Run: headless pygame with SDL's dummy video driver; simulated clock (each Clock.tick advances the game by its frame time, no real sleeping); random seed 0; keys injected as events and as key.get_pressed() state; no mouse input.
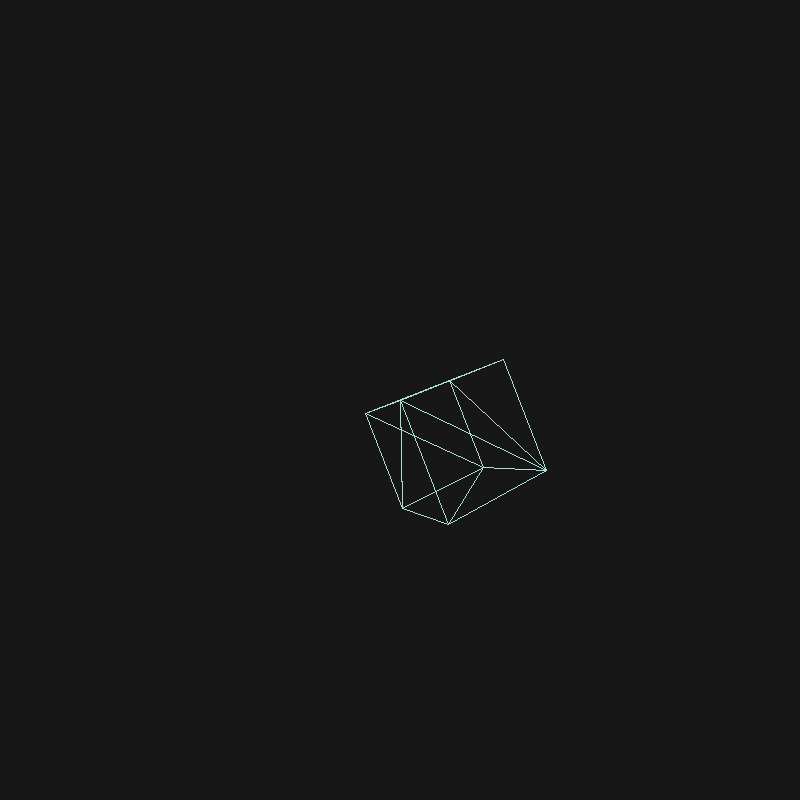
Frame 1 of 4 · flips 1–60 · no input
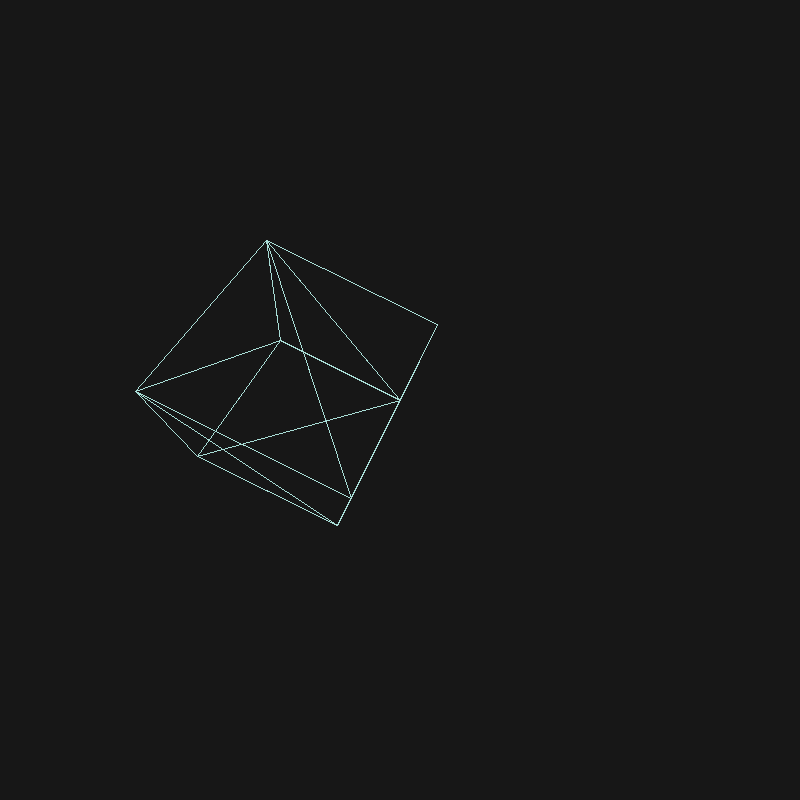
Frame 2 of 4 · flips 61–180 · tapped SPACE, RETURN · held RIGHT (→), D
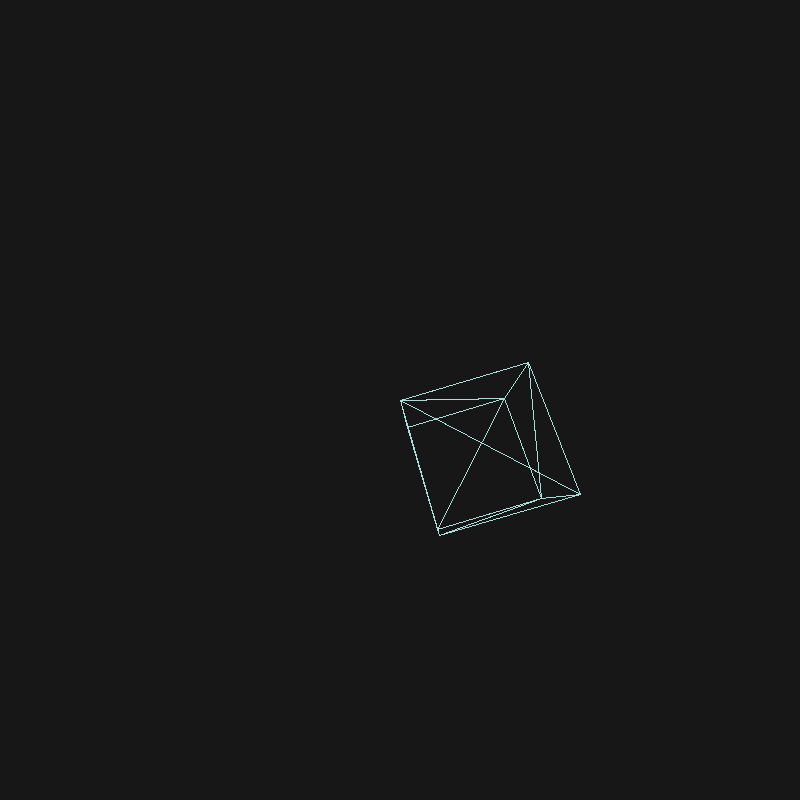
Frame 3 of 4 · flips 181–300 · held DOWN (↓), S
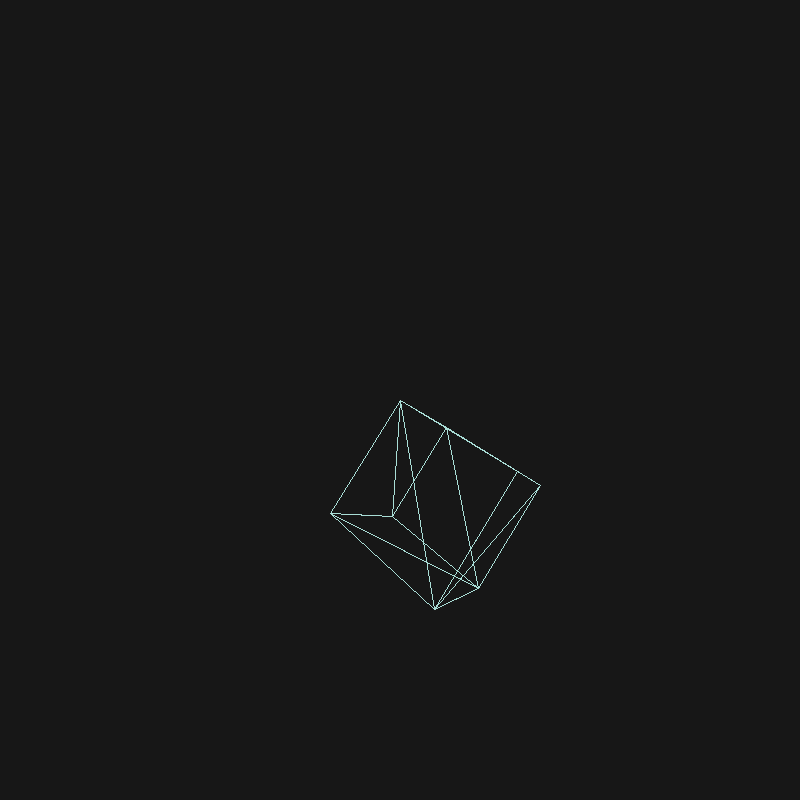
Frame 4 of 4 · flips 301–420 · held LEFT (←), A, UP (↑), W

The pygame program that drew these frames:

import pygame 
from sys import exit
import math as m

SCREEN_COLOR ="#171717"
SCREEN_WIDTH = 800
SCREEN_HEIGHT = 800
SCREEN_SIZE = (SCREEN_WIDTH,SCREEN_HEIGHT)
LINE_COLOR = "#A9DDD6"

# Defining Functions and Objects
A = SCREEN_WIDTH/SCREEN_HEIGHT
FOV = 90.0 # in Degrees
Zn = 0.1
Zf = 1000.0
P = 1/m.tan(m.radians(FOV)/2)
T = Zf/(Zf-Zn)
theta = 0

Mat_Proj = [P/A,0,0,0
            ,0,P,0,0
            ,0,0,T,-Zf*T
            ,0,0,1,0 ]


class Vector():
    def __init__(self,x,y,z) -> None:
        self.x = float(x) 
        self.y = float(y) 
        self.z = float(z)

class Triangle():
    def __init__(self,vectors) -> None:

        self.v = list(vectors)

class Object_3D():
    def __init__(self,triangles) -> None:
        self.triangles = triangles

def MatVectorMul(i,m,o) -> None:# i is input vector , m is 4x4 matrix to be multiplied , o is the output vector
    
    o.x = i.x * m[0] + i.y * m[1] + i.z * m[2] + m[3]
    o.y = i.x * m[4] + i.y * m[5] + i.z * m[6] + m[7]
    o.z = i.x * m[8] + i.y * m[9] + i.z * m[10] + m[11]
    w = float(i.x * m[12] + i.y * m[13] + i.z * m[14] + m[15])
    
    if w != 0:
        o.x /= w ; o.y /= w ; o.z /= w

pygame.init()
screen = pygame.display.set_mode(SCREEN_SIZE)
pygame.display.set_caption("3D Engine")
clock=pygame.time.Clock()

# Game Update Loop
while True:

    # Checking events
    for event in pygame.event.get():
        if event.type == pygame.QUIT:
            pygame.quit()
            exit()
        
        if event.type == pygame.KEYDOWN:
            if event.key == pygame.K_ESCAPE:
                pygame.quit() 
                exit()

        if event.type == pygame.KEYDOWN:
            if event.key == pygame.K_SPACE:
                # print(matR)
                pass

    # Load Object Data
    vec1 = Vector(0,0,0)
    vec2 = Vector(0,0,1)
    vec3 = Vector(0,1,0)


    tri1 = Triangle((Vector(0,0,0),Vector(0,1,0),Vector(1,1,0)))
    tri2 = Triangle((Vector(0,0,0),Vector(1,1,0),Vector(1,0,0)))
    tri3 = Triangle((Vector(1,0,0),Vector(1,1,0),Vector(1,1,1)))
    tri4 = Triangle((Vector(1,0,0),Vector(1,1,1),Vector(1,0,1)))
    tri5 = Triangle((Vector(1,0,1),Vector(1,1,1),Vector(0,1,1)))
    tri6 = Triangle((Vector(1,0,1),Vector(0,1,1),Vector(0,0,1)))
    tri7 = Triangle((Vector(0,0,1),Vector(0,1,1),Vector(0,1,0)))
    tri8 = Triangle((Vector(0,0,1),Vector(0,1,0),Vector(0,0,0)))
    tri9 = Triangle((Vector(0,1,0),Vector(0,1,1),Vector(1,1,1)))
    tri10 = Triangle((Vector(0,1,0),Vector(1,1,1),Vector(1,1,0)))
    tri11 = Triangle((Vector(1,0,1),Vector(0,0,1),Vector(0,0,0)))
    tri12 = Triangle((Vector(1,0,1),Vector(0,0,0),Vector(1,0,0)))

    
    Cube_3D = Object_3D((tri1,tri2,tri3,tri4,tri5,tri6,tri7,tri8,tri9,tri10,tri11,tri12))

    # Rotation Matrices
    theta += 0.02

    Mat_X_Rot = [1,0,0,0
                ,0,m.cos(theta),-m.sin(theta),0
                ,0,m.sin(theta),m.cos(theta),0
                ,0,0,0,1 ]
    
    Mat_Z_Rot = [m.cos(theta),-m.sin(theta),0,0
                ,m.sin(theta),m.cos(theta),0,0
                ,0,0,1,0
                ,0,0,0,1 ]
     
    # Draw Triangles
    screen.fill(SCREEN_COLOR) # Reset Screen

    for tri in Cube_3D.triangles:

        Projected_tri = Triangle((Vector(1,0,0),Vector(0,1,0),Vector(0,0,1)))
        X_Rotated_tri = Triangle((Vector(1,0,0),Vector(0,1,0),Vector(0,0,1)))
        ZX_Rotated_tri = Triangle((Vector(1,0,0),Vector(0,1,0),Vector(0,0,1)))

        MatVectorMul(tri.v[0],Mat_X_Rot,X_Rotated_tri.v[0])
        MatVectorMul(tri.v[1],Mat_X_Rot,X_Rotated_tri.v[1])
        MatVectorMul(tri.v[2],Mat_X_Rot,X_Rotated_tri.v[2])

        MatVectorMul(X_Rotated_tri.v[0],Mat_Z_Rot,ZX_Rotated_tri.v[0])
        MatVectorMul(X_Rotated_tri.v[1],Mat_Z_Rot,ZX_Rotated_tri.v[1])
        MatVectorMul(X_Rotated_tri.v[2],Mat_Z_Rot,ZX_Rotated_tri.v[2])

        Translated_tri = ZX_Rotated_tri

        Translated_tri.v[0].z += 3.0
        Translated_tri.v[1].z += 3.0
        Translated_tri.v[2].z += 3.0

        MatVectorMul(Translated_tri.v[0],Mat_Proj,Projected_tri.v[0])
        MatVectorMul(Translated_tri.v[1],Mat_Proj,Projected_tri.v[1])
        MatVectorMul(Translated_tri.v[2],Mat_Proj,Projected_tri.v[2])

        Projected_tri.v[0].x += 1.0
        Projected_tri.v[0].y += 1.0
        Projected_tri.v[1].x += 1.0
        Projected_tri.v[1].y += 1.0
        Projected_tri.v[2].x += 1.0
        Projected_tri.v[2].y += 1.0

        Projected_tri.v[0].x *= 0.5 * SCREEN_HEIGHT
        Projected_tri.v[0].y *= 0.5 * SCREEN_WIDTH
        Projected_tri.v[1].x *= 0.5 * SCREEN_HEIGHT
        Projected_tri.v[1].y *= 0.5 * SCREEN_WIDTH
        Projected_tri.v[2].x *= 0.5 * SCREEN_HEIGHT
        Projected_tri.v[2].y *= 0.5 * SCREEN_WIDTH

        pygame.draw.polygon(screen,LINE_COLOR,
                            ((Projected_tri.v[0].x,Projected_tri.v[0].y),
                                (Projected_tri.v[1].x,Projected_tri.v[1].y),
                                (Projected_tri.v[2].x,Projected_tri.v[2].y)),1)
                  
    pygame.display.update()
    # Setting Max FPS
    clock.tick(60)
